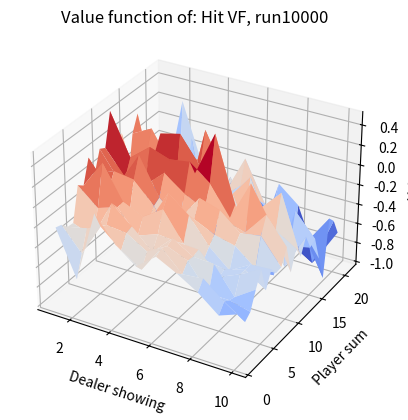

Write Python code to recreate this figure. (Note: this script raises an exception after producing the figure.)
import random
import numpy as np
import matplotlib
import matplotlib.pyplot as plt
import matplotlib.animation as animation
from mpl_toolkits.mplot3d import Axes3D
from matplotlib import cm

def plot_best_action(Q_s_a, action, title):
    fig = plt.figure()
    ax = fig.add_subplot(111, projection='3d')
    x = np.arange(1, 11)
    y = np.arange(1, 22)
    x, y = np.meshgrid(x, y)
    
    z = np.zeros((21,10))
    for i in range(len(Q_s_a)):
        for j in range(len(Q_s_a[i])):
            z[i][j]=Q_s_a[i][j][action]
            
    
    ax.plot_surface(x, y, z, cmap=cm.coolwarm)
    ax.set_xlabel('Dealer showing')
    ax.set_ylabel('Player sum')
    ax.set_zlabel('Value')
    ax.set_title('Value function of: ' + title)
    
    fig.savefig(str('images/' + title + '.png'))
    
class cards():
    def __init__(self):
        self.numbers =[]
        self.colours =[]
        self.sum = 0
        
    def initial_deal(self):
        #deal 
        number = int(random.uniform(1, 11))
        
        card="black"
        self.numbers.append(number)
        self.colours.append(card)
        
        self.calc_sum()
        return 
    
    def deal(self):
        #deal 
        number = int(random.uniform(1, 11))
        colour = int(random.uniform(0, 3))
        
        if colour == 0:
            card = "red"
        else:
            card = "black"
        
        self.numbers.append(number)
        self.colours.append(card)
        
        self.calc_sum()
        return

    def calc_sum(self):
        #sum the card numbers, black cards get added, red cards get subtracted
        self.sum=0
        for i in range(len(self.numbers)):
            if self.colours[i] == "black":
                self.sum += self.numbers[i]
            else:
                self.sum -= self.numbers[i]
        
class game():
    def __init__(self):
        #State consists of dealers first card, my cards sum    
        self.state = []
        self.reward=0
        self.terminate=False
        
        self.myCards= cards()
        self.dealerCards = cards()
        self.myCards.initial_deal()
        self.dealerCards.initial_deal()
        
        
        while self.terminate==False:
            self.action()
        
        self.finish()
    def update(self,action):
        self.state.append([self.myCards.sum, self.dealerCards.numbers[0], action])
        
        return
    
    
    def action(self):
        
        
        #
        # action = int(input("What is your next move? Hit(0) or Stick(1)"))
        action = agent.choose_action([self.myCards.sum, self.dealerCards.numbers[0]])
                
        self.update(action)
        self.step(action)

        return
    
    def step(self, action):
    #game environment
    #decide dealers next move and next state for game0
    
    #action
        if action==0:
            self.myCards.deal()
            if self.myCards.sum>21 or self.myCards.sum<1:
                self.terminate=True
                self.reward=-1
                
                return
        else:
            while 0<self.dealerCards.sum<17:
                self.dealerCards.deal()
                
        if self.dealerCards.sum>21 or self.dealerCards.sum<1:
            self.terminate=True
            self.reward=1
            return
            #Calculate reward

        #Calculate reward 
        if self.dealerCards.sum>=17:
            self.terminate=True
            if  self.myCards.sum>self.dealerCards.sum:
                self.reward=1
            elif self.myCards.sum==self.dealerCards.sum:
                self.reward=0
            else:
                self.reward=-1
        return 
    def finish(self):
        print("States are: ", self.state)
        print("Reward is: ", self.reward)
        return
    
class monte_carlo():
    def __init__(self):
        
        #For the following: rows are dealers first card, columns are sum of players cards, element 0 is hit, 1 is stick
        self.N_s=np.zeros((21,10))  # Number of times state has been visited
        self.Q_s_a=np.zeros((21,10,2)) # Value of each action in each state
        self.N_s_a=np.zeros((21,10,2)) # Number of times action has been taken in each state
        
        
        self.policy="epsilon_greedy"
        
        return
    def choose_action(self,state):
        
        #Choose action based on policy
        if self.policy=="greedy":
            return self.greedy(state)
        elif self.policy=="epsilon_greedy":
            return self.epsilon_greedy(state)
        
        return 
    
    def calc_epsilon(self, no_visits):
        
        #Calculate the epsilon value - dictates the exploration
        #epsilon=100/(100+N(s))
        self.epsilon=100/(100+no_visits)
        return
    
    def greedy(self,state):
        
        #Get action values
        action_values=self.Q_s_a[state[0]-1][state[1]-1]
        
        #Choose action with highest action value
        if action_values[0]==action_values[1]: #If both actions have the same value, choose randomly
            action=random.randint(0, 1)
        else:
            action=np.argmax(action_values)
        print("Action is: ", action)
        return action
    
    def epsilon_greedy(self,state):
        #Choose action with highest value
        action=np.argmax(self.Q_s_a[state[0]-1][state[1]-1])
        self.calc_epsilon(self.N_s[state[0]-1][state[1]-1])
        #Choose random action with probability epsilon
        if random.uniform(0, 1)<self.epsilon:
            action=random.randint(0, 1)
        
        return action
    def end_episode(self):
        
        for state in thisGame.state:
            
            #Get state and action values
            # p_sum=state[0]
            # d_card=state[1]
            # action=state[2]
            [p_sum, d_card, action]=state
                        
            #Update number of times action has been taken
            if action==0:
                self.update_value(p_sum,d_card,0)
            else:
                self.update_value(p_sum,d_card,1)
            
            
        return    

        
    def update_value(self,p_sum,d_card,action):
        
        #increment times in state
        self.N_s[p_sum-1][d_card-1]+=1
        #increment times action selected
        self.N_s_a[p_sum-1][d_card-1][action]+=1
        
        #a_t=1/N(s_t,a_t)
        step_size=1/self.N_s_a[p_sum-1][d_card-1][action]

        #V(S_t_a)<-V(S_t_a)+1/N(S_t)*(G_t-V(S_t_a))
        self.Q_s_a[p_sum-1][d_card-1][action]=self.Q_s_a[p_sum-1][d_card-1][action]+step_size*(thisGame.reward-self.Q_s_a[p_sum-1][d_card-1][action])
        
        
        
        return
        

agent= monte_carlo()
for i in range(10):
    for j in range(10000):
        thisGame= game()
        agent.end_episode()

    hit_title='Hit VF, ' +'run' +str((i+1)*10000)
    stick_title='Stick VF, ' +'run' +str((i+1)*10000)
    plot_best_action(agent.Q_s_a,0,hit_title)
    plot_best_action(agent.Q_s_a,1,stick_title)



np.save("Q_s_a", agent.Q_s_a)
np.save("N_s", agent.N_s)
np.save("N_s_a", agent.N_s_a)



#next state is dealers first card plus the sum of the players cards
